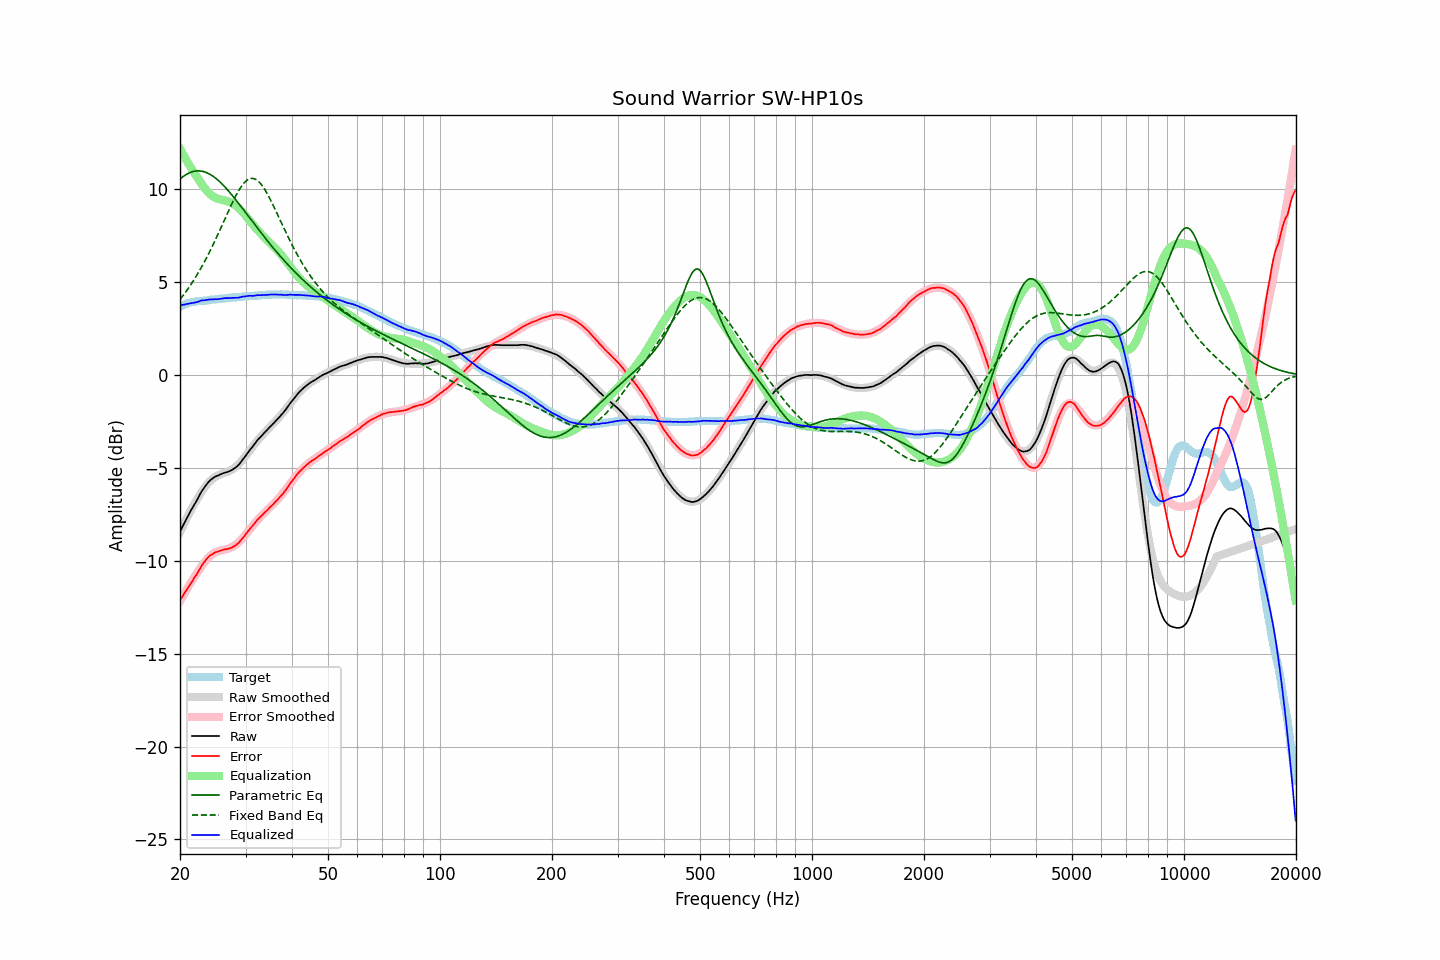

The data file committed next to this chart (first rows):
frequency, raw, error, smoothed, error_smoothed, equalization, parametric_eq, fixed_band_eq, equalized_raw, equalized_smoothed, target
20.00, -8.43, -12.12, -8.47, -12.18, 12.18, 10.56, 4.07, 3.75, 3.72, 3.69
20.20, -8.25, -11.98, -8.28, -12.02, 12.02, 10.63, 4.18, 3.77, 3.75, 3.73
20.40, -8.08, -11.85, -8.09, -11.87, 11.87, 10.70, 4.29, 3.79, 3.78, 3.77
20.61, -7.91, -11.71, -7.91, -11.71, 11.71, 10.75, 4.41, 3.80, 3.80, 3.80
20.81, -7.74, -11.58, -7.73, -11.56, 11.56, 10.81, 4.53, 3.82, 3.83, 3.84
21.02, -7.58, -11.46, -7.56, -11.42, 11.42, 10.85, 4.65, 3.84, 3.86, 3.88
21.23, -7.42, -11.32, -7.40, -11.27, 11.27, 10.89, 4.77, 3.85, 3.88, 3.90
21.44, -7.26, -11.18, -7.23, -11.13, 11.13, 10.93, 4.90, 3.87, 3.90, 3.92
21.66, -7.11, -11.05, -7.08, -11.00, 11.00, 10.96, 5.04, 3.88, 3.92, 3.94
21.87, -6.96, -10.91, -6.92, -10.86, 10.86, 10.98, 5.17, 3.91, 3.94, 3.95
22.09, -6.82, -10.79, -6.78, -10.74, 10.74, 10.99, 5.31, 3.92, 3.96, 3.97
22.31, -6.67, -10.65, -6.63, -10.61, 10.61, 10.99, 5.46, 3.94, 3.97, 3.98
22.54, -6.50, -10.49, -6.49, -10.47, 10.47, 10.99, 5.60, 3.97, 3.99, 3.99
22.76, -6.33, -10.33, -6.35, -10.34, 10.34, 10.99, 5.75, 4.01, 4.00, 3.99
22.99, -6.19, -10.19, -6.21, -10.22, 10.22, 10.97, 5.91, 4.03, 4.00, 3.99
23.22, -6.07, -10.08, -6.09, -10.10, 10.10, 10.95, 6.07, 4.03, 4.01, 4.00
23.45, -5.95, -9.96, -5.97, -9.99, 9.99, 10.92, 6.23, 4.04, 4.02, 4.01
23.69, -5.84, -9.86, -5.86, -9.89, 9.89, 10.88, 6.40, 4.05, 4.03, 4.02
23.92, -5.73, -9.76, -5.76, -9.80, 9.80, 10.84, 6.57, 4.07, 4.04, 4.03
24.16, -5.65, -9.70, -5.68, -9.72, 9.72, 10.79, 6.74, 4.07, 4.05, 4.05
24.40, -5.58, -9.65, -5.60, -9.65, 9.65, 10.74, 6.92, 4.07, 4.06, 4.07
24.65, -5.52, -9.59, -5.53, -9.60, 9.60, 10.68, 7.10, 4.07, 4.07, 4.07
24.89, -5.46, -9.54, -5.47, -9.55, 9.55, 10.61, 7.28, 4.09, 4.08, 4.08
25.14, -5.43, -9.52, -5.43, -9.51, 9.51, 10.54, 7.47, 4.08, 4.09, 4.09
25.39, -5.39, -9.49, -5.39, -9.48, 9.48, 10.47, 7.65, 4.09, 4.10, 4.10
25.65, -5.35, -9.47, -5.35, -9.46, 9.46, 10.39, 7.85, 4.11, 4.11, 4.11
25.91, -5.31, -9.43, -5.32, -9.43, 9.43, 10.30, 8.04, 4.12, 4.12, 4.11
26.16, -5.28, -9.40, -5.29, -9.42, 9.42, 10.22, 8.23, 4.13, 4.13, 4.12
26.43, -5.25, -9.38, -5.26, -9.40, 9.40, 10.12, 8.42, 4.14, 4.14, 4.13
26.69, -5.23, -9.37, -5.23, -9.37, 9.37, 10.03, 8.62, 4.14, 4.14, 4.14
26.96, -5.20, -9.36, -5.19, -9.35, 9.35, 9.93, 8.81, 4.14, 4.15, 4.16
27.23, -5.16, -9.33, -5.15, -9.31, 9.31, 9.83, 9.00, 4.15, 4.16, 4.17
27.50, -5.12, -9.30, -5.11, -9.28, 9.28, 9.73, 9.18, 4.15, 4.17, 4.18
27.77, -5.07, -9.24, -5.05, -9.23, 9.23, 9.62, 9.36, 4.16, 4.18, 4.17
28.05, -5.01, -9.20, -4.99, -9.17, 9.17, 9.51, 9.54, 4.16, 4.19, 4.19
28.33, -4.95, -9.14, -4.92, -9.11, 9.11, 9.41, 9.70, 4.16, 4.19, 4.19
28.62, -4.87, -9.07, -4.84, -9.04, 9.04, 9.29, 9.86, 4.17, 4.20, 4.20
28.90, -4.78, -8.99, -4.75, -8.96, 8.96, 9.18, 10.00, 4.18, 4.21, 4.21
29.19, -4.67, -8.88, -4.66, -8.87, 8.87, 9.07, 10.14, 4.20, 4.22, 4.21
29.48, -4.55, -8.78, -4.55, -8.78, 8.78, 8.96, 10.26, 4.23, 4.22, 4.23
29.78, -4.44, -8.67, -4.45, -8.67, 8.67, 8.84, 10.36, 4.23, 4.23, 4.23
30.08, -4.32, -8.56, -4.33, -8.57, 8.57, 8.73, 10.44, 4.25, 4.24, 4.24
30.38, -4.20, -8.44, -4.22, -8.46, 8.46, 8.62, 10.51, 4.26, 4.24, 4.24
30.68, -4.08, -8.34, -4.10, -8.35, 8.35, 8.50, 10.56, 4.27, 4.25, 4.26
30.99, -3.97, -8.23, -3.99, -8.24, 8.24, 8.39, 10.59, 4.27, 4.26, 4.25
31.30, -3.87, -8.13, -3.87, -8.14, 8.14, 8.27, 10.59, 4.26, 4.26, 4.26
31.61, -3.76, -8.03, -3.76, -8.03, 8.03, 8.16, 10.58, 4.27, 4.27, 4.27
31.93, -3.64, -7.92, -3.65, -7.93, 7.93, 8.05, 10.54, 4.28, 4.28, 4.28
32.24, -3.52, -7.79, -3.55, -7.83, 7.83, 7.93, 10.49, 4.31, 4.28, 4.27
32.57, -3.43, -7.72, -3.44, -7.73, 7.73, 7.82, 10.41, 4.30, 4.29, 4.29
32.89, -3.34, -7.64, -3.34, -7.64, 7.64, 7.71, 10.32, 4.30, 4.30, 4.30
33.22, -3.24, -7.55, -3.25, -7.55, 7.55, 7.60, 10.21, 4.31, 4.30, 4.30
33.55, -3.15, -7.46, -3.15, -7.46, 7.46, 7.49, 10.09, 4.31, 4.31, 4.31
33.89, -3.06, -7.38, -3.06, -7.37, 7.37, 7.38, 9.95, 4.31, 4.31, 4.32
34.23, -2.97, -7.30, -2.97, -7.29, 7.29, 7.27, 9.81, 4.32, 4.32, 4.32
34.57, -2.88, -7.21, -2.88, -7.20, 7.20, 7.16, 9.65, 4.32, 4.33, 4.33
34.92, -2.78, -7.11, -2.79, -7.12, 7.12, 7.05, 9.48, 4.34, 4.33, 4.33
35.27, -2.70, -7.04, -2.70, -7.04, 7.04, 6.95, 9.31, 4.33, 4.33, 4.33
35.62, -2.61, -6.95, -2.61, -6.95, 6.95, 6.84, 9.13, 4.34, 4.34, 4.34
35.97, -2.52, -6.86, -2.52, -6.86, 6.86, 6.74, 8.95, 4.34, 4.34, 4.34
... 635 more rows
